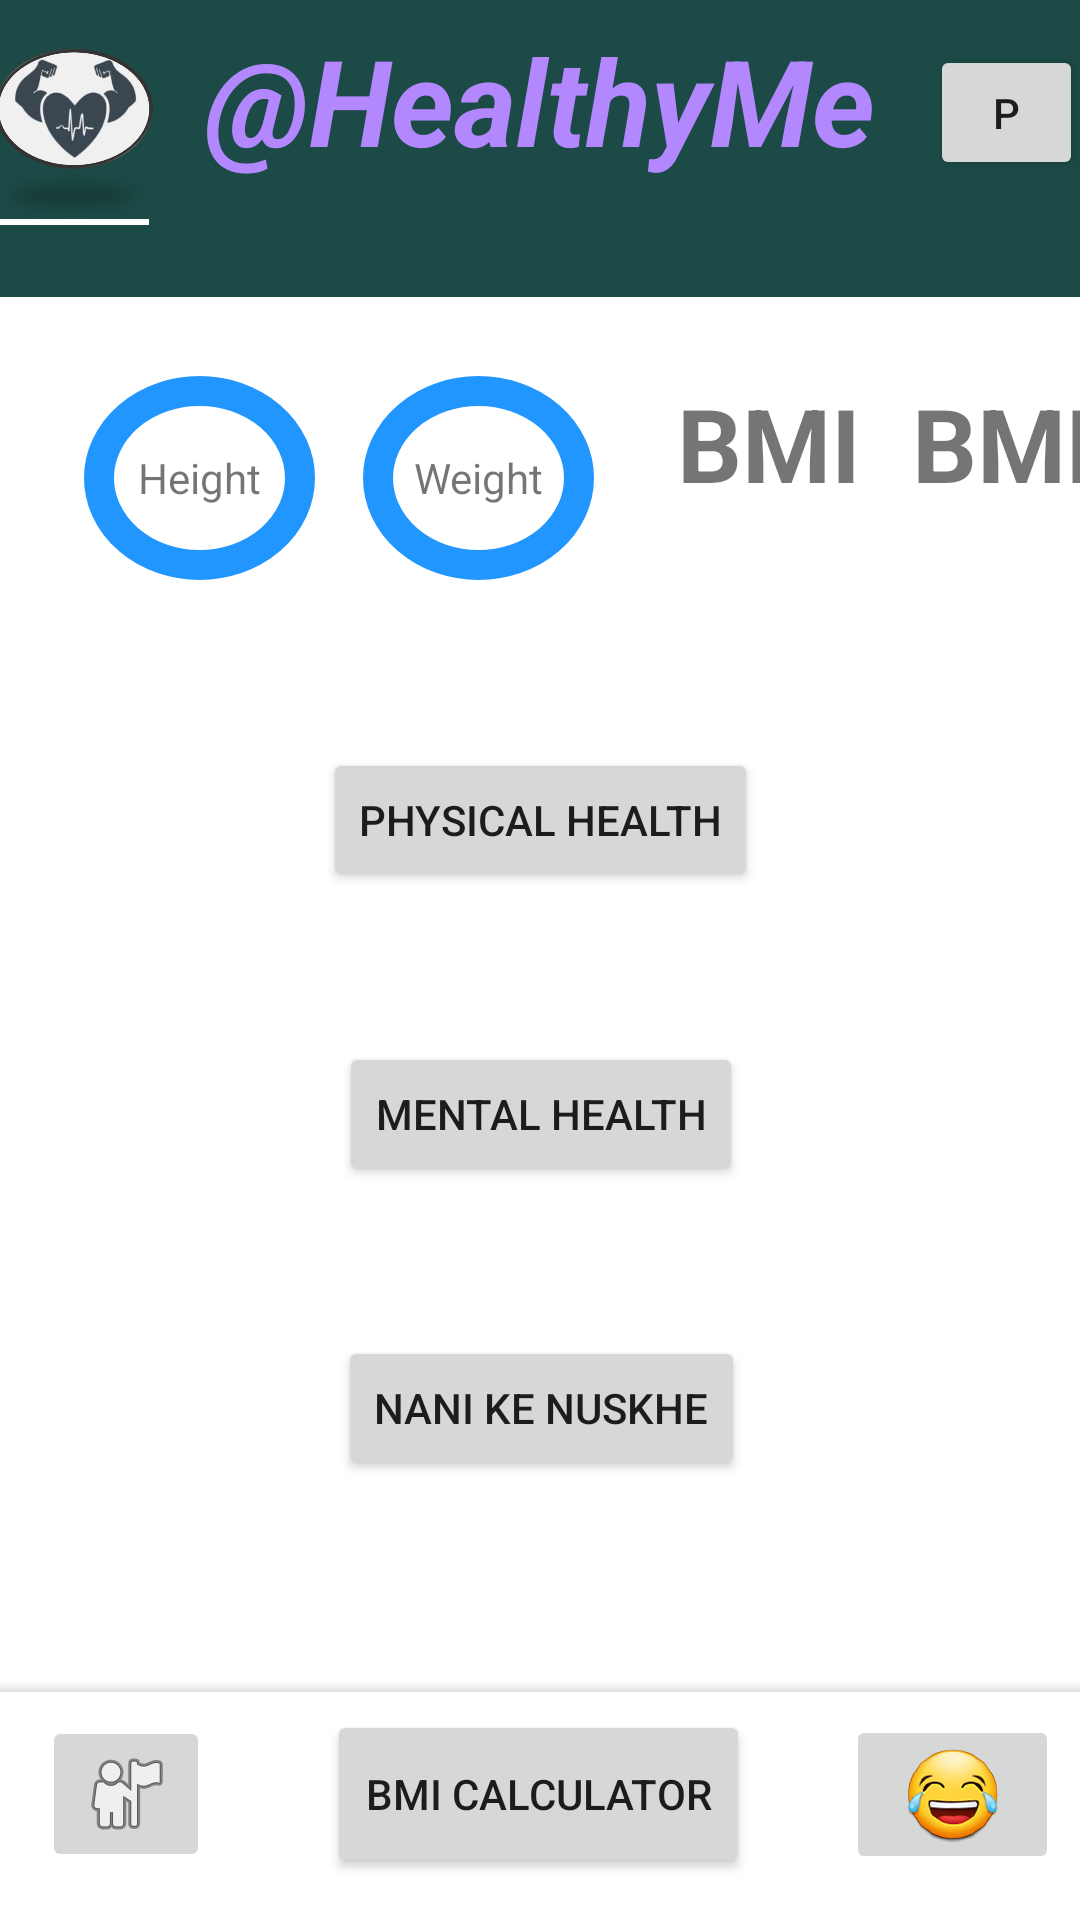

The Android layout XML behind this screen, and the referenced resources:
<!-- AndroidManifest.xml: application theme Theme.Mini_Project -->
<!-- res/layout/activity_home_page.xml -->
<?xml version="1.0" encoding="utf-8"?>
<androidx.constraintlayout.widget.ConstraintLayout xmlns:android="http://schemas.android.com/apk/res/android"
    xmlns:app="http://schemas.android.com/apk/res-auto"
    xmlns:tools="http://schemas.android.com/tools"
    android:layout_width="match_parent"
    android:layout_height="match_parent"
    tools:context=".HomePage_activity">

    <LinearLayout
        android:id="@+id/linearLayout"
        android:layout_width="261dp"
        android:layout_height="75dp"
        android:orientation="horizontal"
        app:layout_constraintEnd_toEndOf="parent"
        app:layout_constraintStart_toStartOf="parent"
        app:layout_constraintTop_toTopOf="parent">

        <TextView
            android:id="@+id/textView2"
            android:layout_width="194dp"
            android:layout_height="match_parent"
            android:layout_weight="1"
            android:background="#1C4A46"
            android:contextClickable="false"
            android:elegantTextHeight="true"
            android:text="@string/healthyme"
            android:textAlignment="center"
            android:textColor="#B388FF"
            android:textColorHighlight="#2196F3"
            android:textColorHint="#3F51B5"
            android:textCursorDrawable="@android:drawable/btn_star_big_on"
            android:textSize="40sp"
            android:textStyle="bold|italic"
            tools:ignore="InefficientWeight,TextSizeCheck" />
    </LinearLayout>

    <androidx.constraintlayout.widget.ConstraintLayout
        android:id="@+id/constraintLayout"
        android:layout_width="421dp"
        android:layout_height="24dp"
        android:background="#1C4A46"
        app:layout_constraintEnd_toEndOf="parent"
        app:layout_constraintStart_toStartOf="parent"
        app:layout_constraintTop_toBottomOf="@+id/linearLayout"
        tools:ignore="VisualLintBounds">
    </androidx.constraintlayout.widget.ConstraintLayout>

    <androidx.constraintlayout.widget.ConstraintLayout
        android:layout_width="73dp"
        android:layout_height="73dp"
        android:background="#1C4A46"
        app:layout_constraintEnd_toStartOf="@+id/linearLayout"
        app:layout_constraintStart_toStartOf="parent"
        app:layout_constraintTop_toTopOf="parent">

        <ImageView
            android:id="@+id/imageView3"
            android:layout_width="70dp"
            android:layout_height="60dp"
            android:layout_marginTop="16dp"
            app:layout_constraintEnd_toEndOf="parent"
            app:layout_constraintHorizontal_bias="0.333"
            app:layout_constraintStart_toStartOf="parent"
            app:layout_constraintTop_toTopOf="parent"
            app:srcCompat="@drawable/logo_project"
            android:contentDescription="@string/todo2"
            tools:ignore="ContentDescription,VisualLintBounds" />
    </androidx.constraintlayout.widget.ConstraintLayout>

    <androidx.constraintlayout.widget.ConstraintLayout
        android:layout_width="68dp"
        android:layout_height="75dp"
        android:background="#1C4A46"
        app:layout_constraintEnd_toEndOf="parent"
        app:layout_constraintStart_toEndOf="@+id/linearLayout"
        app:layout_constraintTop_toTopOf="parent"
        tools:ignore="VisualLintBounds">

        <Button
            android:id="@+id/button3"
            android:layout_width="51dp"
            android:layout_height="45dp"
            android:text="@string/p"
            app:layout_constraintBottom_toBottomOf="parent"
            app:layout_constraintEnd_toEndOf="parent"
            app:layout_constraintStart_toStartOf="parent"
            app:layout_constraintTop_toTopOf="parent"
            tools:ignore="TouchTargetSizeCheck" />
    </androidx.constraintlayout.widget.ConstraintLayout>

    <TextView
        android:id="@+id/textView3"
        android:layout_width="77dp"
        android:layout_height="68dp"
        android:layout_marginStart="28dp"
        android:background="@drawable/circle"
        android:gravity="center"
        android:text="@string/height"
        app:layout_constraintBottom_toBottomOf="parent"
        app:layout_constraintStart_toStartOf="parent"
        app:layout_constraintTop_toBottomOf="@+id/constraintLayout"
        app:layout_constraintVertical_bias="0.056" />

    <TextView
        android:id="@+id/textView4"
        android:layout_width="77dp"
        android:layout_height="68dp"
        android:layout_marginStart="16dp"
        android:background="@drawable/circle"
        android:gravity="center"
        android:text="@string/weight"
        app:layout_constraintBottom_toBottomOf="parent"
        app:layout_constraintStart_toEndOf="@+id/textView3"
        app:layout_constraintTop_toBottomOf="@+id/constraintLayout"
        app:layout_constraintVertical_bias="0.056" />

    <TextView
        android:id="@+id/textView5"
        android:layout_width="85dp"
        android:layout_height="50dp"
        android:layout_marginStart="16dp"
        android:text="@string/bmi"
        android:textAlignment="center"
        android:textSize="34sp"
        android:textStyle="bold"
        app:layout_constraintBottom_toBottomOf="parent"
        app:layout_constraintStart_toEndOf="@+id/textView4"
        app:layout_constraintTop_toBottomOf="@+id/constraintLayout"
        app:layout_constraintVertical_bias="0.053"
        tools:ignore="TextSizeCheck" />

    <TextView
        android:id="@+id/textView6"
        android:layout_width="85dp"
        android:layout_height="50dp"
        android:layout_marginStart="100dp"
        android:text="@string/bmr"
        android:textAlignment="center"
        android:textSize="34sp"
        android:textStyle="bold"
        app:layout_constraintBottom_toBottomOf="parent"
        app:layout_constraintStart_toEndOf="@+id/textView4"
        app:layout_constraintTop_toBottomOf="@+id/constraintLayout"
        app:layout_constraintVertical_bias="0.053"
        tools:ignore="TextSizeCheck" />

    <com.google.android.material.bottomappbar.BottomAppBar
        android:id="@+id/bottomAppBar"
        android:layout_width="410dp"
        android:layout_height="76dp"
        android:layout_gravity="bottom"
        android:background="#1C4A46"
        app:layout_constraintBottom_toBottomOf="parent"
        app:layout_constraintEnd_toEndOf="parent"
        app:layout_constraintStart_toStartOf="parent"
        tools:ignore="BottomAppBar,VisualLintBottomAppBar" />

    <Button
        android:id="@+id/button4"
        android:layout_width="141dp"
        android:layout_height="56dp"
        android:text="@string/bmi_calculator"
        app:layout_constraintBottom_toBottomOf="@+id/bottomAppBar"
        app:layout_constraintEnd_toEndOf="@+id/bottomAppBar"
        app:layout_constraintHorizontal_bias="0.498"
        app:layout_constraintStart_toStartOf="@+id/bottomAppBar"
        app:layout_constraintTop_toTopOf="@+id/bottomAppBar"
        app:layout_constraintVertical_bias="0.3"
        tools:ignore="TextSizeCheck" />

    <Button
        android:id="@+id/button5"
        android:layout_width="wrap_content"
        android:layout_height="wrap_content"
        android:layout_marginTop="50dp"
        android:text="@string/nani_ke_nuskhe"
        app:layout_constraintEnd_toEndOf="@+id/button9"
        app:layout_constraintStart_toStartOf="@+id/button9"
        app:layout_constraintTop_toBottomOf="@+id/button9"
        tools:ignore="TextSizeCheck" />

    <Button
        android:id="@+id/button8"
        android:layout_width="wrap_content"
        android:layout_height="wrap_content"
        android:layout_marginTop="56dp"
        android:text="@string/physical_health"
        app:layout_constraintEnd_toEndOf="parent"
        app:layout_constraintStart_toStartOf="parent"
        app:layout_constraintTop_toBottomOf="@+id/textView4" />

    <Button
        android:id="@+id/button9"
        android:layout_width="wrap_content"
        android:layout_height="wrap_content"
        android:layout_marginTop="50dp"
        android:text="@string/mental_health"
        app:layout_constraintEnd_toEndOf="@+id/button8"
        app:layout_constraintStart_toStartOf="@+id/button8"
        app:layout_constraintTop_toBottomOf="@+id/button8" />

    <ImageButton
        android:id="@+id/imageButton"
        android:layout_width="wrap_content"
        android:layout_height="wrap_content"
        app:layout_constraintBottom_toBottomOf="@+id/button4"
        app:layout_constraintEnd_toStartOf="@+id/button4"
        app:layout_constraintStart_toStartOf="@+id/bottomAppBar"
        app:layout_constraintTop_toTopOf="@+id/button4"
        app:srcCompat="@android:drawable/ic_menu_myplaces"
        tools:ignore="SpeakableTextPresentCheck" />

    <ImageButton
        android:id="@+id/imageButton7"
        android:layout_width="71dp"
        android:layout_height="53dp"
        android:scaleType="fitCenter"
        app:layout_constraintBottom_toBottomOf="@+id/button4"
        app:layout_constraintEnd_toEndOf="@+id/bottomAppBar"
        app:layout_constraintStart_toEndOf="@+id/button4"
        app:layout_constraintTop_toTopOf="@+id/button4"
        app:srcCompat="@drawable/emoji"
        tools:ignore="SpeakableTextPresentCheck" />


</androidx.constraintlayout.widget.ConstraintLayout>
<!-- resources referenced by this layout -->
<resources>
  <!-- drawable circle (drawable) -->
  <?xml version="1.0" encoding="utf-8"?>
  <selector xmlns:android="http://schemas.android.com/apk/res/android">
  
      <item>
          <shape android:shape="oval">
              <solid android:color="@android:color/transparent"/>
              <stroke android:width="10dp" android:color="#2196FF"/>
              <size android:width="120dp" android:height="120dp"/>
          </shape>
      </item>
  
  </selector>
  <!-- drawable emoji: png bitmap (drawable, 72780 bytes) -->
  <!-- drawable logo_project: png bitmap (drawable, 153362 bytes) -->
  <string name="bmi" translatable="false">BMI</string>
  <string name="bmi_calculator" translatable="false">BMI Calculator</string>
  <string name="bmr" translatable="false">BMR</string>
  <string name="healthyme" translatable="false">\@HealthyMe</string>
  <string name="height" translatable="false">Height</string>
  <string name="mental_health" translatable="false">MENTAL HEALTH</string>
  <string name="nani_ke_nuskhe" translatable="false">Nani ke nuskhe</string>
  <string name="p" translatable="false">P</string>
  <string name="physical_health" translatable="false">PHYSICAL HEALTH</string>
  <string name="todo2" translatable="false">TODO</string>
  <string name="weight" translatable="false">Weight</string>
  <style name="Theme.Mini_Project" parent="Theme.MaterialComponents.DayNight.DarkActionBar">
          
          <item name="colorPrimary">@color/purple_500</item>
          <item name="colorPrimaryVariant">@color/purple_700</item>
          <item name="colorOnPrimary">@color/white</item>
          
          <item name="colorSecondary">@color/teal_200</item>
          <item name="colorSecondaryVariant">@color/teal_700</item>
          <item name="colorOnSecondary">@color/black</item>
          
          <item name="android:statusBarColor">?attr/colorPrimaryVariant</item>
          
      </style>
  <!-- not gathered from this repository: default colours our renderer supplied (Android Studio template values) -->
  <color name="purple_500">#FF6200EE</color>
  <color name="purple_700">#FF3700B3</color>
  <color name="teal_200">#FF03DAC5</color>
  <color name="teal_700">#FF018786</color>
  <color name="black">#FF000000</color>
  <color name="white">#FFFFFFFF</color>
</resources>
